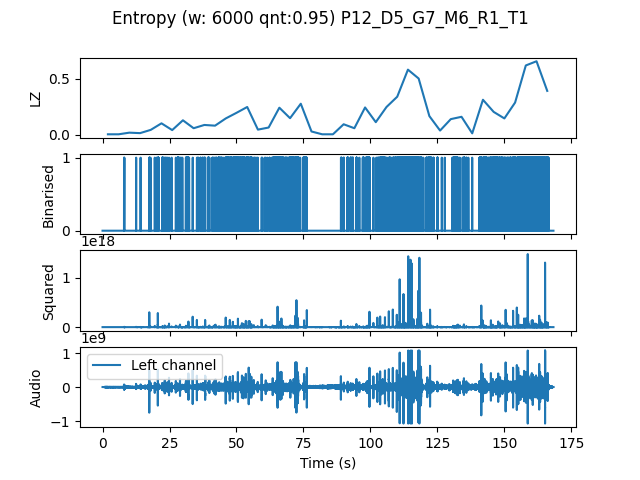

The file beside this chart, header and first rows:
, t0, LZ, CTW
mean, 252480, 0.1746, 0.2226
0.0, 0.0, 0.004184, 0.0004299
4.0, 4.0, 0.004184, 0.0004299
8.0, 8.0, 0.01883, 0.01405
12.0, 12.0, 0.01464, 0.01017
16.0, 16.0, 0.04393, 0.0409
20.0, 20.0, 0.1025, 0.1422
24.0, 24.0, 0.04184, 0.08085
28.0, 28.0, 0.1297, 0.1511
32.0, 32.0, 0.05857, 0.05
36.0, 36.0, 0.08786, 0.08802
40.0, 40.0, 0.08158, 0.1177
44.0, 44.0, 0.1464, 0.1704
48.0, 48.0, 0.1966, 0.2295
52.0, 52.0, 0.2489, 0.415
56.0, 56.0, 0.04602, 0.03818
60.0, 60.0, 0.06485, 0.08703
64.0, 64.0, 0.2426, 0.2729
68.0, 68.0, 0.1485, 0.1691
72.0, 72.0, 0.2782, 0.2985
76.0, 76.0, 0.02929, 0.02559
80.0, 80.0, 0.004184, 0.0004299
84.0, 84.0, 0.004184, 0.0004299
88.0, 88.0, 0.09413, 0.1029
92.0, 92.0, 0.05857, 0.06374
96.0, 96.0, 0.2447, 0.3962
100.0, 100.0, 0.113, 0.1473
104.0, 104.0, 0.2489, 0.4523
108.0, 108.0, 0.341, 0.4121
112.0, 112.0, 0.5836, 0.6518
116.0, 116.0, 0.5041, 0.8328
120.0, 120.0, 0.1673, 0.2884
124.0, 124.0, 0.03765, 0.03898
128.0, 128.0, 0.1402, 0.2145
132.0, 132.0, 0.1611, 0.1763
136.0, 136.0, 0.01255, 0.006284
140.0, 140.0, 0.3138, 0.381
144.0, 144.0, 0.205, 0.2496
148.0, 148.0, 0.1464, 0.1984
152.0, 152.0, 0.2887, 0.3992
156.0, 156.0, 0.6213, 0.6488
160.0, 160.0, 0.6589, 0.6786
164.0, 164.0, 0.3933, 0.607
